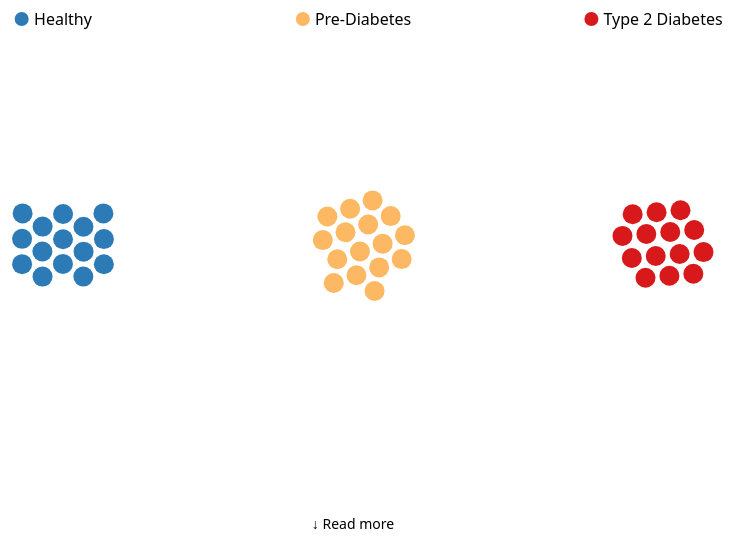
D3 v7 page, settled after 480 driven frames (8 s of simulated time); the page loaded 1 data file(s).


// ── global_copy.js
let data = [];
let subjectData = {};

async function loadData() {
  // Load the merged CSV data
  data = await d3.csv("merged.csv");

  // Group data by subject (each row should have a 'subject' field)
  data.forEach(d => {
    const subject = d.subject;
    if (!subjectData[subject]) {
      subjectData[subject] = [];
    }
    subjectData[subject].push(d);
  });

  // Load each subject’s CSV to compute total Calories, avg METs, avg HR, minGL and maxGL
  const subjectNumbers = Array.from({ length: 49 }, (_, i) => i + 1);
  const subjectsResults = await loadAllSubjects(subjectNumbers);

  // Build a mapping from subject number to metrics (including minGL and maxGL)
  const subjectMetricsMap = {};
  subjectsResults.forEach(({ subject, totalCalories, avgMETs, avgHR, minGL, maxGL }) => {
    subjectMetricsMap[subject] = { totalCalories, avgMETs, avgHR, minGL, maxGL };
  });

  // Determine the min and max total Calories for scaling dot sizes
  const totalCaloriesValues = subjectsResults.map(d => d.totalCalories);
  const minCalories = d3.min(totalCaloriesValues);
  const maxCalories = d3.max(totalCaloriesValues);

  // Create a scale to map total Calories to a dot radius (adjust range as needed)
  const sizeScale = d3.scalePow()
    .exponent(2)
    .domain([minCalories, maxCalories])
    .range([20, 55]);

  // Update each dot in the merged data and attach new metrics:
  data.forEach(d => {
    const subj = +d.subject; // ensure subject is numeric
    if (subjectMetricsMap[subj] !== undefined) {
      d.totalCalories = subjectMetricsMap[subj].totalCalories;
      d.avgMETs = subjectMetricsMap[subj].avgMETs;
      d.avgHR = subjectMetricsMap[subj].avgHR;
      d.minGL = subjectMetricsMap[subj].minGL;
      d.maxGL = subjectMetricsMap[subj].maxGL;
      d.size = sizeScale(d.totalCalories);
    } else {
      d.totalCalories = 0;
      d.avgMETs = undefined;
      d.avgHR = undefined;
      d.minGL = undefined;
      d.maxGL = undefined;
      d.size = 10; // fallback size
    }
  });

  plotData();
  plotBMIDots();
}

document.addEventListener("DOMContentLoaded", async () => {
  await loadData();

  // NEW ADDITION: Code to draw axes on Page 2 using D3.js
  // Ensure that your index.html has a <div id="axes-container"></div> inside the Page 2 section.
  const page2 = document.getElementById("page-2");
  if (page2) {
    const svgWidth = 800,
          svgHeight = 600,
          margin = { top: 20, right: 30, bottom: 40, left: 50 },
          width = svgWidth - margin.left - margin.right,
          height = svgHeight - margin.top - margin.bottom;
    
    const svg = d3.select("#axes-container")
                  .append("svg")
                  .attr("width", svgWidth)
                  .attr("height", svgHeight);
    
    const g = svg.append("g")
                 .attr("transform", `translate(${margin.left}, ${margin.top})`);
    
    const xScale = d3.scaleLinear()
                     .domain([0, 100])  // Example domain; adjust as needed
                     .range([0, width]);
    
    const yScale = d3.scaleLinear()
                     .domain([0, 100])  // Example domain; adjust as needed
                     .range([height, 0]);
    
    const xAxis = d3.axisBottom(xScale);
    g.append("g")
     .attr("transform", `translate(0, ${height})`)
     .call(xAxis);
    
    const yAxis = d3.axisLeft(yScale);
    g.append("g")
     .call(yAxis);
  }

  // After loadData, if on Page 5, plot the GL range.
  if (document.getElementById("page-5")) {
    // Store the subjectsResults globally so we can use them in plotGLRange.
    window.subjectMetricsResults = await loadAllSubjects(Array.from({ length: 49 }, (_, i) => i + 1));
    plotGLRange();
  }
});

function plotData() {
  const width = 1000;
  const height = 500;
  const centerX = width / 2;
  const centerY = height / 2;
  const svg = d3.select("#grid")
                .attr("width", width)
                .attr("height", height);

  // Define a color scale for the Diabetes values
  const color = d3.scaleOrdinal()
    .domain(["Healthy", "Pre-Diabetes", "Type 2 Diabetes"])
    .range(["#2C7BB6", "#FDB863", "#D7191C"]);

  // Create a legend group at desired position (e.g., top-right corner)
  // const legend = svg.append("g")
  //                   .attr("class", "legend")
  //                   .attr("transform", `translate(${width - 150},10)`);

  // // For each group add a colored rectangle and label
  // const groups = color.domain();
  // groups.forEach((group, i) => {
  //   const legendItem = legend.append("g")
  //                            .attr("class", "legend-item")
  //                            .attr("transform", `translate(0, ${i * 25})`);
  //   legendItem.append("rect")
  //             .attr("width", 18)
  //             .attr("height", 18)
  //             .attr("fill", color(group));
  //   legendItem.append("text")
  //             .attr("x", 24)
  //             .attr("y", 9)
  //             .attr("dy", "0.35em")
  //             .text(group);
  // })

  // Arrange groups vertically by having the same x center but different y centers
  const healthyCenter = { x: centerX - 300, y: centerY };
  const preCenter     = { x: centerX,       y: centerY };
  const type2Center   = { x: centerX + 300, y: centerY };

  // For vertical rectangles, swap width and height values
  const rectWidth = 100, rectHeight = 300;
  const healthyBounds = {
    x0: healthyCenter.x - rectWidth / 2,
    x1: healthyCenter.x + rectWidth / 2,
    y0: healthyCenter.y - rectHeight / 2,
    y1: healthyCenter.y + rectHeight / 2
  };
  const preBounds = {
    x0: preCenter.x - rectWidth / 2,
    x1: preCenter.x + rectWidth / 2,
    y0: preCenter.y - rectHeight / 2,
    y1: preCenter.y + rectHeight / 2
  };
  const type2Bounds = {
    x0: type2Center.x - rectWidth / 2,
    x1: type2Center.x + rectWidth / 2,
    y0: type2Center.y - rectHeight / 2,
    y1: type2Center.y + rectHeight / 2
  };

  // Assign initial positions within the bounds
  data.forEach(d => {
    if (d.Diabetes === "Healthy") {
      d.x = healthyCenter.x + (Math.random() - 0.5) * rectWidth;
      d.y = healthyCenter.y + (Math.random() - 0.5) * rectHeight;
    } else if (d.Diabetes === "Pre-Diabetes") {
      d.x = preCenter.x + (Math.random() - 0.5) * rectWidth;
      d.y = preCenter.y + (Math.random() - 0.5) * rectHeight;
    } else if (d.Diabetes === "Type 2 Diabetes") {
      d.x = type2Center.x + (Math.random() - 0.5) * rectWidth;
      d.y = type2Center.y + (Math.random() - 0.5) * rectHeight;
    }
  });

  // Separate subjects into groups:
  const healthysubjects = data.filter(d => d.Diabetes === "Healthy");
  const presubjects     = data.filter(d => d.Diabetes === "Pre-Diabetes");
  const type2subjects   = data.filter(d => d.Diabetes === "Type 2 Diabetes");

  console.log("Healthy subjects:", healthysubjects.length);
  console.log("Pre-diabetic subjects:", presubjects.length);
  console.log("Type2 diabetic subjects:", type2subjects.length);

  // Create circles for healthy subjects.
  const healthyCircles = svg.selectAll("circle.healthy")
      .data(healthysubjects)
      .join("circle")
      .attr("class", "healthy")
      .attr("cx", d => d.x)
      .attr("cy", d => d.y)
      .attr("r", d => d.size)
      .attr("fill", d => color(d.Diabetes));

  // Create circles for pre-diabetic subjects.
  const preCircles = svg.selectAll("circle.pre")
      .data(presubjects)
      .join("circle")
      .attr("class", "pre")
      .attr("cx", d => d.x)
      .attr("cy", d => d.y)
      .attr("r", d => d.size)
      .attr("fill", d => color(d.Diabetes));

  // Create circles for type2 diabetic subjects.
  const type2Circles = svg.selectAll("circle.type2")
      .data(type2subjects)
      .join("circle")
      .attr("class", "type2")
      .attr("cx", d => d.x)
      .attr("cy", d => d.y)
      .attr("r", d => d.size)
      .attr("fill", d => color(d.Diabetes));

  // Create a force simulation for healthy subjects using the bounds:
  const healthySim = d3.forceSimulation(healthysubjects)
    .force("x", d3.forceX(healthyCenter.x).strength(0.15))
    .force("y", d3.forceY(healthyCenter.y).strength(0.5))
    // Increase extra padding and iterations to reduce overlapping:
    .force("collide", d3.forceCollide().radius(d => d.size + 2).iterations(5))
    .force("bounding", forceBoundingBox(healthyBounds))
    .on("tick", () => {
      healthyCircles.attr("cx", d => d.x)
                    .attr("cy", d => d.y);
    });

  const preSim = d3.forceSimulation(presubjects)
    .force("center", d3.forceCenter(preCenter.x, preCenter.y))
    .force("x", d3.forceX(preCenter.x).strength(0.3))
    .force("y", d3.forceY(preCenter.y).strength(0.3))
    .force("collide", d3.forceCollide().radius(d => d.size + 2).iterations(5))
    .force("bounding", forceBoundingBox(preBounds))
    .on("tick", () => {
      preCircles.attr("cx", d => d.x)
                .attr("cy", d => d.y);
    });

  const type2Sim = d3.forceSimulation(type2subjects)
    .force("center", d3.forceCenter(type2Center.x, type2Center.y))
    .force("x", d3.forceX(type2Center.x).strength(0.3))
    .force("y", d3.forceY(type2Center.y).strength(0.3))
    .force("collide", d3.forceCollide().radius(d => d.size + 2).iterations(5))
    .force("bounding", forceBoundingBox(type2Bounds))
    .on("tick", () => {
      type2Circles.attr("cx", d => d.x)
                  .attr("cy", d => d.y);
    });

  healthySim.alpha(1).restart();
  preSim.alpha(1).restart();
  type2Sim.alpha(1).restart();

  // Append a scroll down arrow that smooth-scrolls to the info section.
  if (d3.select("#scroll-down-arrow").empty()) {
    d3.select("#snap-container")
      .append("div")
      .attr("id", "scroll-down-arrow")
      .style("position", "fixed")
      .style("bottom", "20px")
      .style("left", "50%")
      .style("transform", "translateX(-50%)")
      .style("cursor", "pointer")
      .html(`<div style="font-size: 14px;">&#8595; Read more</div>`)
      .on("click", function() {
        document.getElementById("info-section").scrollIntoView({ behavior: "smooth", block: "start" });
      });
  }

  // Get references to the info section and scroll arrow.
  const infoSection = document.getElementById("info-section");
  const scrollArrow = document.getElementById("scroll-down-arrow");

  // Create an observer to monitor when the info section enters the viewport within #snap-container.
  const snapContainer = document.getElementById("snap-container");
  const observer = new IntersectionObserver((entries) => {
    entries.forEach(entry => {
      scrollArrow.style.display = entry.isIntersecting ? "none" : "block";
    });
  }, { 
    root: snapContainer,  // Use snap-container as the scrolling area
    threshold: 0.1 
  });

  // Observe the info section.
  observer.observe(infoSection);

  // Re-create tooltip if it doesn't exist.
  if (d3.select("#tooltip").empty()) {
    d3.select("body")
      .append("div")
      .attr("id", "tooltip")
      .style("position", "absolute")
      .style("opacity", 0)
      .style("pointer-events", "none");
  }

function handleDotClick(event, d) {
  // Clean up any previous details view.
  d3.selectAll("#subject-details").remove();
  d3.selectAll("#go-back-arrow").remove();
  d3.selectAll("#scroll-down-arrow").remove();
  window.removeEventListener("wheel", backScrollHandler);

  d3.select("#tooltip")
  .interrupt()
  .style("opacity", 0)
  .style("display", "none");
  
  // Hide the info section so it doesn’t affect scrolling.
  d3.select("#info-section").style("display", "none");
  
  // Get the dot's base color and compute a lighter version.
  const dotColor = color(d.Diabetes);
  const lighterColor = lightenColor(dotColor, 0.5); // adjust factor as needed

  // Transition the page background to the lighter color.
  d3.select("body")
    .transition()
    .duration(500)
    .style("background-color", lighterColor);

  // Fade out the main visualization elements (grid and header),
  // then hide them so they can be restored later by resetMainView().
  d3.select("#grid")
    .transition()
    .duration(500)
    .style("opacity", 0)
    .on("end", () => {
      d3.select("#grid").style("display", "none");
      d3.select("h1").style("display", "none");

      // Inject bounce animation CSS if not already injected.
      if (d3.select("#bounce-style").empty()) {
        d3.select("head")
          .append("style")
          .attr("id", "bounce-style")
          .html(`
            @keyframes bounce {
              0%, 20%, 50%, 80%, 100% { transform: translateY(0); }
              40% { transform: translateY(-10px); }
              60% { transform: translateY(-5px); }
            }
          `);
      }

      // Append the details container with initial opacity 0.
      const details = d3.select("body")
        .append("div")
        .attr("id", "subject-details")
        .html(`
          <h1>Subject ${d.subject}</h1>
          <div>
            <p>Diabetes: ${d.Diabetes}</p>
            <p>Total Calories: ${d.totalCalories}</p>
            <p>Average METs: ${d.avgMETs !== undefined ? d.avgMETs.toFixed(2) : 'N/A'}</p>
            <p>Average HR: ${d.avgHR !== undefined ? d.avgHR.toFixed(2) : 'N/A'}</p>
            <!-- Add more subject-specific content here -->
          </div>
        `)
        .style("position", "absolute")
        .style("top", "50%")
        .style("left", "50%")
        .style("transform", "translate(-50%, -50%)")
        .style("color", "black")
        .style("font-size", "1em")
        .style("text-align", "center")
        .style("opacity", 0);

      // Fade in the details.
      details.transition()
        .duration(1000)
        .style("opacity", 1);

      // Append the back arrow with bounce animation and tooltip.
      d3.select("body")
        .append("div")
        .attr("id", "go-back-arrow")
        .style("position", "fixed")
        .style("bottom", "20px")
        .style("left", "50%")
        .style("transform", "translateX(-50%)")
        .style("text-align", "center")
        .html(`
          <div style="font-size: 32px; animation: bounce 1s infinite;">&#8595;</div>
          <div id="arrow-tooltip" style="font-size: 14px; opacity: 0;">Scroll down to go back</div>
        `);

      // Fade the arrow tooltip in then out.
      d3.select("#arrow-tooltip")
        .transition()
        .duration(1000)
        .style("opacity", 1)
        .transition()
        .delay(3000)
        .duration(1000)
        .style("opacity", 0);

      // Add the global wheel event listener for going back.
      window.addEventListener("wheel", backScrollHandler);
    });
}

  // Healthy circles click handler.
  // Example update for healthy circles tooltip:
healthyCircles
.on("mouseover", (event, d) => {
  d3.select("#tooltip")
    .style("display", "block")
    .transition()
      .duration(200)
      .style("opacity", 0.9);
  d3.select("#tooltip")
    .html(
      `<div style="text-align: center; font-weight: bold;">Subject: ${d.subject}</div>
       <div style="text-align: left;">Diabetes: ${d.Diabetes}</div>
       <div style="text-align: left;">Total Calories: ${d.totalCalories}</div>
       <div style="text-align: left;">Average METs: ${d.avgMETs !== undefined ? d.avgMETs.toFixed(2) : 'N/A'}</div>
       <div style="text-align: left;">Average HR: ${d.avgHR !== undefined ? d.avgHR.toFixed(2) : 'N/A'}</div>
       <div style="text-align: left;">Glucose range: ${d.minGL !== undefined ? d.minGL : 'N/A'}-${d.maxGL !== undefined ? d.maxGL : 'N/A'}</div>`
    )
    .style("left", (event.pageX + 5) + "px")
    .style("top", (event.pageY - 28) + "px");
})
.on("mouseout", () => {
  d3.select("#tooltip")
    .transition()
    .duration(500)
    .style("opacity", 0)
    .on("end", function() {
       d3.select(this).style("display", "none");
    });
})
.on("click", handleDotClick);

// Similarly update the tooltip code for preCircles and type2Circles:
preCircles
.on("mouseover", (event, d) => {
  d3.select("#tooltip")
    .style("display", "block")
    .transition()
      .duration(200)
      .style("opacity", 0.9);
  d3.select("#tooltip")
    .html(
      `<div style="text-align: center; font-weight: bold;">Subject: ${d.subject}</div>
       <div style="text-align: left;">Diabetes: ${d.Diabetes}</div>
       <div style="text-align: left;">Total Calories: ${d.totalCalories}</div>
       <div style="text-align: left;">Average METs: ${d.avgMETs !== undefined ? d.avgMETs.toFixed(2) : 'N/A'}</div>
       <div style="text-align: left;">Average HR: ${d.avgHR !== undefined ? d.avgHR.toFixed(2) : 'N/A'}</div>
       <div style="text-align: left;">Glucose range: ${d.minGL !== undefined ? d.minGL : 'N/A'}-${d.maxGL !== undefined ? d.maxGL : 'N/A'}</div>`
    )
    .style("left", (event.pageX + 5) + "px")
    .style("top", (event.pageY - 28) + "px");
})
.on("mouseout", () => {
  d3.select("#tooltip")
    .transition()
    .duration(500)
    .style("opacity", 0)
    .on("end", function() {
       d3.select(this).style("display", "none");
    });
})
.on("click", handleDotClick);

type2Circles
.on("mouseover", (event, d) => {
  d3.select("#tooltip")
    .style("display", "block")
    .transition()
      .duration(200)
      .style("opacity", 0.9);
  d3.select("#tooltip")
    .html(
      `<div style="text-align: center; font-weight: bold;">Subject: ${d.subject}</div>
       <div style="text-align: left;">Diabetes: ${d.Diabetes}</div>
       <div style="text-align: left;">Total Calories: ${d.totalCalories}</div>
       <div style="text-align: left;">Average METs: ${d.avgMETs !== undefined ? d.avgMETs.toFixed(2) : 'N/A'}</div>
       <div style="text-align: left;">Average HR: ${d.avgHR !== undefined ? d.avgHR.toFixed(2) : 'N/A'}</div>
       <div style="text-align: left;">Glucose range: ${d.minGL !== undefined ? d.minGL : 'N/A'}-${d.maxGL !== undefined ? d.maxGL : 'N/A'}</div>`
    )
    .style("left", (event.pageX + 5) + "px")
    .style("top", (event.pageY - 28) + "px");
})
.on("mouseout", () => {
  d3.select("#tooltip")
    .transition()
    .duration(500)
    .style("opacity", 0)
    .on("end", function() {
       d3.select(this).style("display", "none");
    });
})
.on("click", handleDotClick);

  // Define labels for each group using the group centers.
  const groupLabels = [
    { label: "Healthy", center: healthyCenter },
    { label: "Pre-Diabetes", center: preCenter },
    { label: "Type 2 Diabetes", center: type2Center }
  ];

  // Vertical position for the label should be relative to a common baseline.
  const labelY = centerY - rectHeight / 2 - 75; // Adjust as needed
  const dotRadius = 7;           // Use radius instead of width/height
  const offset = 30;             // Horizontal distance from the group's center to put the dot

  // Create a group for each label and dot, and center it.
  const gap = 5; // gap between dot and text
  groupLabels.forEach(g => {
    // Append a group element and place its origin at the group's center.x and at labelY.
    const labelGroup = svg.append("g")
      .attr("transform", `translate(${g.center.x}, ${labelY})`);

    // Append the text label with text-anchor "middle" so that its center is at x=0.
    const textElement = labelGroup.append("text")
      .attr("text-anchor", "middle")
      .attr("fill", "black")
      .style("font-size", "16px")
      .attr("dy", "0.35em") // vertical centering relative to font
      .text(g.label);

    // After the text is appended, measure its width.
    // Using getBBox gives dimensions of the text element.
    const textWidth = textElement.node().getBBox().width;

    // Append the colored dot to the left of the text.
    // Position it so that the gap plus the dot's radius is to the left of the text's left edge.
    labelGroup.append("circle")
      .attr("cx", -textWidth / 2 - gap - dotRadius)
      .attr("cy", 0)     // vertically centered with the text (0 because group is already translated)
      .attr("r", dotRadius)
      .attr("fill", color(g.label));
  });
}

function lightenColor(col, factor = 0.5) {
  // Convert the color to an RGB object.
  let c = d3.rgb(col);
  // Increase each channel based on the difference to 255.
  c.r = Math.round(c.r + (255 - c.r) * factor);
  c.g = Math.round(c.g + (255 - c.g) * factor);
  c.b = Math.round(c.b + (255 - c.b) * factor);
  return c.toString();
}

// Load one subject's CSV and compute its metrics.
async function loadSubjectData(subjectNumber) {
  // Convert subject number to a three-digit string (e.g., 1 -> "001")
  const subjectStr = subjectNumber.toString().padStart(3, '0');
  const csvPath = `data/CGMacros-${subjectStr}/CGMacros-${subjectStr}.csv`;

  try {
    const csvData = await d3.csv(csvPath);
    // Convert Calories, METs, HR, and Libre Gl to numbers.
    csvData.forEach(d => {
      d.Calories = +d.Calories;
      d.METs = +d.METs;
      d.HR = +d.HR;
      d["Libre GL"] = +d["Libre GL"];
    });
    // Compute total Calories.
    const totalCalories = d3.sum(csvData, d => d.Calories);
    // Filter valid METs and HR values before computing averages.
    const validMETs = csvData.filter(d => !isNaN(d.METs));
    const avgMETs = d3.mean(validMETs, d => d.METs);
    const validHR = csvData.filter(d => !isNaN(d.HR));
    const avgHR = d3.mean(validHR, d => d.HR);
    // Compute min Libre Gl in a similar way to avgHR.
    const validLibreGl = csvData.filter(d => !isNaN(d["Libre GL"]));
    const minGL = validLibreGl.length ? d3.min(validLibreGl, d => d["Libre GL"]) : undefined;
    // Also compute max Libre Gl
    const maxGL = validLibreGl.length ? d3.max(validLibreGl, d => d["Libre GL"]) : undefined;

    return { subject: subjectNumber, totalCalories, avgMETs, avgHR, minGL, maxGL };
  } catch (error) {
    console.error(`Error loading subject ${subjectNumber} from ${csvPath}:`, error);
    return null;
  }
}

// Load multiple subjects (e.g., subjects 1 to 49)
async function loadAllSubjects(subjectNumbers) {
  const missingSubjectIDs = [24, 25, 37, 40]; // Skip these subjects
  const validSubjects = subjectNumbers.filter(subject => !missingSubjectIDs.includes(subject));
  const subjectPromises = validSubjects.map(subject => loadSubjectData(subject));
  // Wait for all the promises concurrently.
  const results = await Promise.all(subjectPromises);
  // Filter null results (if any subjects fail to load)
  const filteredResults = results.filter(result => result !== null);
  console.log("Metrics per subject:", filteredResults);
  return filteredResults;
}

function forceBoundingBox(bounds, strength = 0.1) {
  let nodes;
  function force(alpha) {
    for (const node of nodes) {
      // Check left/right bounds:
      if (node.x - node.size < bounds.x0) {
        let diff = bounds.x0 - (node.x - node.size);
        node.vx += diff * strength;
      } else if (node.x + node.size > bounds.x1) {
        let diff = (node.x + node.size) - bounds.x1;
        node.vx -= diff * strength;
      }
      // Check top/bottom bounds:
      if (node.y - node.size < bounds.y0) {
        let diff = bounds.y0 - (node.y - node.size);
        node.vy += diff * strength;
      } else if (node.y + node.size > bounds.y1) {
        let diff = (node.y + node.size) - bounds.y1;
        node.vy -= diff * strength;
      }
    }
  }
  force.initialize = (n) => { nodes = n; };
  return force;
}

function resetMainView() {
  // Remove any details view and back arrow.
  d3.selectAll("#subject-details").remove();
  d3.selectAll("#go-back-arrow").remove();
  
  const snapContainer = document.getElementById("snap-container");
  if (snapContainer) {
    snapContainer.scrollTop = 0;
  }
    
  // Restore the body's background color.
  d3.select("body")
    .transition()
    .duration(500)
    .style("background-color", "#ffffff");
  
  // Re-display the main visualization elements.
  d3.select("#grid")
    .style("display", "block")
    .transition()
      .duration(500)
      .style("opacity", 1);
  d3.select("h1")
    .style("display", "block")
    .transition()
      .duration(500)
      .style("opacity", 1);
  
  // Re-display the info section (the second page).
  d3.select("#info-section").style("display", "block");
  
  // Remove and re-add the scroll arrow.
  d3.selectAll("#scroll-down-arrow").remove();
  d3.select("#snap-container")
    .append("div")
    .attr("id", "scroll-down-arrow")
    .style("position", "fixed")
    .style("bottom", "20px")
    .style("left", "50%")
    .style("transform", "translateX(-50%)")
    .style("cursor", "pointer")
    .html(`<div style="font-size: 14px;">&#8595; Read more</div>`)
    .on("click", function() {
      document.getElementById("info-section").scrollIntoView({
        behavior: "smooth",
        block: "start"
      });
    });
  
  // Re-attach the IntersectionObserver to the new arrow so it hides on page2.
  const infoSection = document.getElementById("info-section");
  const scrollArrow = document.getElementById("scroll-down-arrow");
  const observer = new IntersectionObserver((entries) => {
    entries.forEach(entry => {
      scrollArrow.style.display = entry.isIntersecting ? "none" : "block";
    });
  }, { 
    root: snapContainer,
    threshold: 0.1
  });
  observer.observe(infoSection);
  
  // Re-enable snap scrolling after a delay.
  setTimeout(() => {
    snapContainer.removeEventListener("scroll", lockScroll);
    d3.select("#snap-container")
      .style("overflow-y", "scroll")
      .style("scroll-snap-type", "y mandatory");
  }, 1000);
}

function backScrollHandler(e) {
  // Prevent the default scrolling behavior.
  e.preventDefault();
  if (e.deltaY > 0) {
    // Remove the handler immediately.
    window.removeEventListener("wheel", backScrollHandler);

    // Immediately force the container to scroll to the top.
    const snapContainer = document.getElementById("snap-container");
    snapContainer.scrollTop = 0;

    // Fade out the details and back arrow, then call resetMainView.
    d3.select("#subject-details")
      .transition()
      .duration(500)
      .style("opacity", 0);
    d3.select("#go-back-arrow")
      .transition()
      .duration(500)
      .style("opacity", 0)
      .on("end", () => {
        resetMainView();
      });
  }
}

// Later, in your back arrow scroll event listener:
window.addEventListener("wheel", function handleScroll(e) {
  if (e.deltaY > 0) {
    window.removeEventListener("wheel", handleScroll);
    // Fade out the subject details and back arrow.
    d3.select("#subject-details")
      .transition()
      .duration(500)
      .style("opacity", 0);
    d3.select("#go-back-arrow")
      .transition()
      .duration(500)
      .style("opacity", 0)
      .on("end", () => {
        resetMainView();
      });
  }
});


function plotBMIDots() {
  // Ensure BMI values are numeric.
  data.forEach(d => { d.BMI = +d.BMI; });
  
  const width = 800, height = 400;
  const margin = { top: 40, right: 40, bottom: 40, left: 40 };
  const innerWidth = width - margin.left - margin.right;
  const innerHeight = height - margin.top - margin.bottom;
  
  // Determine the min/max BMI.
  const minBMI = d3.min(data, d => d.BMI);
  const maxBMI = d3.max(data, d => d.BMI);
  
  // Use BMI to determine vertical positions.
  const yScale = d3.scaleLinear()
                   .domain([minBMI, maxBMI])
                   .range([innerHeight, 0])
                   .nice();
  
  // Create an x-scale for horizontal jitter.
  const xScale = d3.scaleLinear()
                   .domain([0, 1])
                   .range([0, innerWidth]);
  
  // Define a color scale based on diabetes status.
  const colorScale = d3.scaleOrdinal()
                       .domain(["Healthy", "Pre-Diabetes", "Type 2 Diabetes"])
                       .range(["#2C7BB6", "#FDB863", "#D7191C"]);
  
  // Append the SVG to page-4.
  const svg = d3.select("#page-4")
                .append("svg")
                .attr("id", "bmi-chart")
                .attr("width", width)
                .attr("height", height);
                        
  const g = svg.append("g")
               .attr("transform", `translate(${margin.left},${margin.top})`);
  
  // Plot circles for each subject with horizontal jitter.
  g.selectAll("circle")
    .data(data)
    .enter()
    .append("circle")
    // Use random jitter for x and map BMI for the y position.
    .attr("cx", d => xScale(Math.random()))
    .attr("cy", d => yScale(d.BMI))
    .attr("r", 5)
    .attr("fill", d => colorScale(d.Diabetes))
    .on("mouseover", function(event, d) {
      d3.select("#tooltip")
        .style("display", "block")
        .html(
          `<div style="text-align: center; font-weight: bold;">Subject: ${d.subject}</div>
           <div>Diabetes: ${d.Diabetes}</div>
           <div>BMI: ${d.BMI}</div>`
        )
        .style("left", (event.pageX + 5) + "px")
        .style("top", (event.pageY - 28) + "px")
        .transition().duration(200)
        .style("opacity", 0.9);
    })
    .on("mouseout", function() {
      d3.select("#tooltip")
        .transition()
        .duration(500)
        .style("opacity", 0)
        .on("end", function() {
           d3.select(this).style("display", "none");
        });
    });
  
  // Optional: add a y-axis for BMI.
  const yAxis = d3.axisLeft(yScale);
  g.append("g")
   .call(yAxis);
}

function plotGLRange() {
  // Check that we have subject metrics available.
  if (!window.subjectMetricsResults) return;

  // Define a color scale for the diabetes groups (same as in plotData).
  const color = d3.scaleOrdinal()
    .domain(["Healthy", "Pre-Diabetes", "Type 2 Diabetes"])
    .range(["#2C7BB6", "#FDB863", "#D7191C"]);

  // Define sort order for diabetes groups.
  const groupOrder = { "Healthy": 0, "Pre-Diabetes": 1, "Type 2 Diabetes": 2 };

  // Sort subjects:
  // For each subject in subjectMetricsResults, look up its Diabetes classification
  // from the global subjectData (using the first row for that subject).
  const subjectsData = window.subjectMetricsResults.sort((a, b) => {
    const dA = (subjectData[a.subject] && subjectData[a.subject][0].Diabetes) || "Healthy";
    const dB = (subjectData[b.subject] && subjectData[b.subject][0].Diabetes) || "Healthy";
    if (groupOrder[dA] !== groupOrder[dB]) {
      return groupOrder[dA] - groupOrder[dB];
    }
    return a.subject - b.subject;
  });

  // Set up dimensions and margins.
  const margin = { top: 40, right: 30, bottom: 40, left: 100 },
        width = 800 - margin.left - margin.right,
        height = 600 - margin.top - margin.bottom;

  // Append an SVG to the page-5 container.
  const svg = d3.select("#page-5")
    .append("svg")
    .attr("width", width + margin.left + margin.right)
    .attr("height", height + margin.top + margin.bottom)
    .append("g")
    .attr("transform", `translate(${margin.left},${margin.top})`);

  // Create a y scale (ordinal) for subjects sorted by Diabetes group.
  const yScale = d3.scaleBand()
    .domain(subjectsData.map(d => d.subject))
    .range([0, height])
    .padding(0.5);

  // Compute the overall min and max Libre GL values.
  const xMin = d3.min(subjectsData, d => d.minGL);
  const xMax = d3.max(subjectsData, d => d.maxGL);

  // Create an x scale (linear) for glucose values.
  const xScale = d3.scaleLinear()
    .domain([xMin, xMax])
    .range([0, width])
    .nice();

  // Draw the x-axis.
  svg.append("g")
    .attr("transform", `translate(0, ${height})`)
    .call(d3.axisBottom(xScale));

  // Draw the y-axis with subject labels.
  svg.append("g")
    .call(d3.axisLeft(yScale));

  // Draw a line for each subject connecting minGL to maxGL.
  svg.selectAll("line.gl-range")
    .data(subjectsData)
    .enter()
    .append("line")
    .attr("class", "gl-range")
    .attr("x1", d => xScale(d.minGL))
    .attr("x2", d => xScale(d.maxGL))
    .attr("y1", d => yScale(d.subject) + yScale.bandwidth() / 2)
    .attr("y2", d => yScale(d.subject) + yScale.bandwidth() / 2)
    .attr("stroke", "gray")
    .attr("stroke-width", 2);

  // Draw a circle at the minGL value and attach tooltip.
  svg.selectAll("circle.min-gl")
    .data(subjectsData)
    .enter()
    .append("circle")
    .attr("class", "min-gl")
    .attr("cx", d => xScale(d.minGL))
    .attr("cy", d => yScale(d.subject) + yScale.bandwidth() / 2)
    .attr("r", 5)
    // Lookup diabetes group from subjectData for consistent color coding.
    .attr("fill", d => {
      const group = (subjectData[d.subject] && subjectData[d.subject][0].Diabetes) || "Healthy";
      return color(group);
    })
    .on("mouseover", (event, d) => {
      d3.select("#tooltip")
        .style("display", "block")
        .transition()
          .duration(200)
          .style("opacity", 0.9)
        .html(
          `<div style="text-align: center; font-weight: bold;">Subject: ${d.subject}</div>
           <div style="text-align: left;">Glucose range: ${d.minGL}-${d.maxGL}</div>`
        )
        .style("left", (event.pageX + 5) + "px")
        .style("top", (event.pageY - 28) + "px");
    })
    .on("mouseout", () => {
      d3.select("#tooltip")
        .transition()
        .duration(500)
        .style("opacity", 0)
        .on("end", () => { d3.select("#tooltip").style("display", "none"); });
    });

  // Draw a circle at the maxGL value and attach tooltip.
  svg.selectAll("circle.max-gl")
    .data(subjectsData)
    .enter()
    .append("circle")
    .attr("class", "max-gl")
    .attr("cx", d => xScale(d.maxGL))
    .attr("cy", d => yScale(d.subject) + yScale.bandwidth() / 2)
    .attr("r", 5)
    .attr("fill", d => {
      const group = (subjectData[d.subject] && subjectData[d.subject][0].Diabetes) || "Healthy";
      return color(group);
    })
    .on("mouseover", (event, d) => {
      d3.select("#tooltip")
        .style("display", "block")
        .transition()
          .duration(200)
          .style("opacity", 0.9)
        .html(
          `<div style="text-align: center; font-weight: bold;">Subject: ${d.subject}</div>
           <div style="text-align: left;">Glucose range: ${d.minGL}-${d.maxGL}</div>`
        )
        .style("left", (event.pageX + 5) + "px")
        .style("top", (event.pageY - 28) + "px");
    })
    .on("mouseout", () => {
      d3.select("#tooltip")
        .transition()
        .duration(500)
        .style("opacity", 0)
        .on("end", () => { d3.select("#tooltip").style("display", "none"); });
    });

  // Add a chart title.
  svg.append("text")
    .attr("x", width / 2)
    .attr("y", -10)
    .attr("text-anchor", "middle")
    .style("font-size", "16px")

  // Add an x-axis label.
  svg.append("text")
    .attr("x", width / 2)
    .attr("y", height + margin.bottom - 5)
    .attr("text-anchor", "middle")
    .style("font-size", "12px")
    .text("Libre GL Value");

  // Add a rotated y-axis label.
  svg.append("text")
    .attr("text-anchor", "middle")
    .attr("transform", "rotate(-90)")
    .attr("x", -height / 2)
    .attr("y", -margin.left + 20)
    .style("font-size", "12px")
    .text("Subject");
}

### data: merged.csv, 10714 bytes — head not shown